Dataset: data (GitHub, ai-maxim/neurohack). Classes: potato, trash.

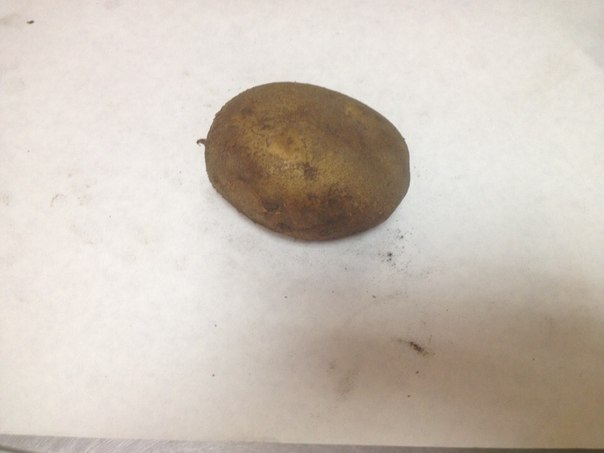
Label: potato

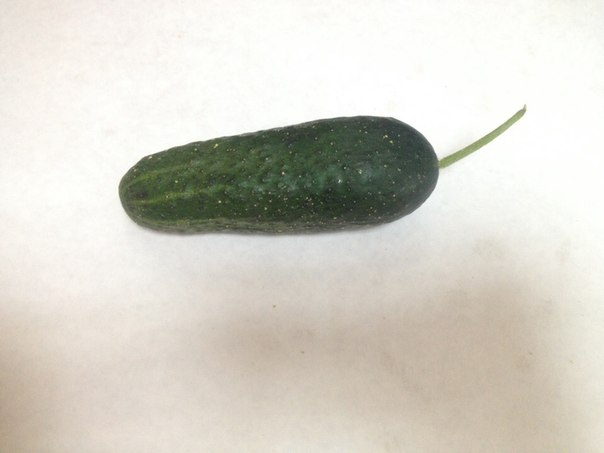
Label: trash

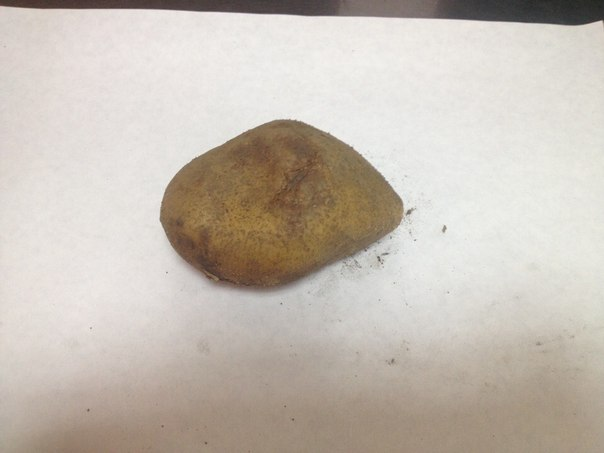
Label: potato

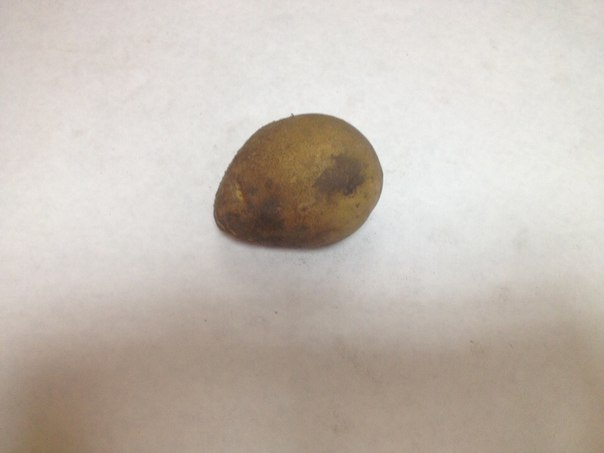
Label: potato

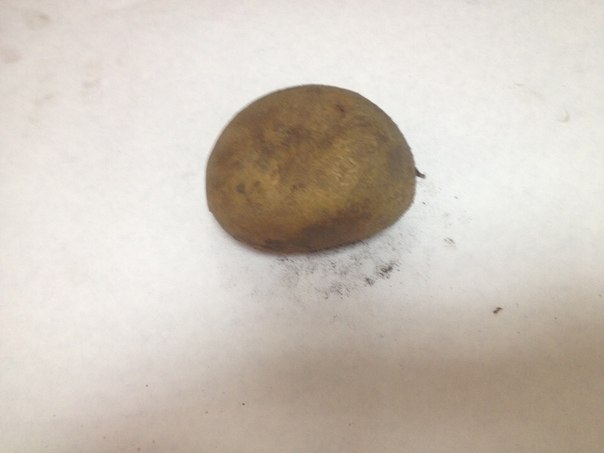
Label: potato

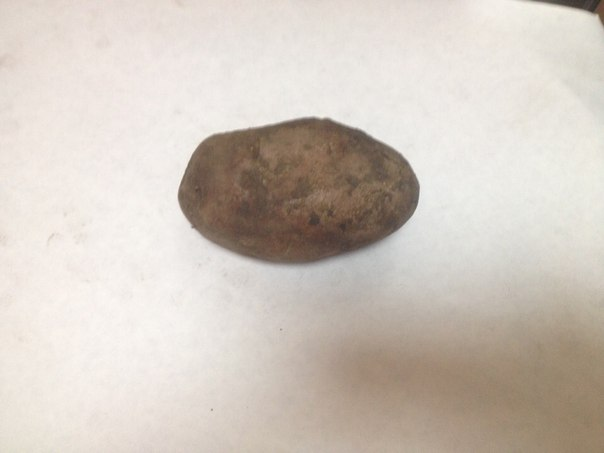
Label: potato
